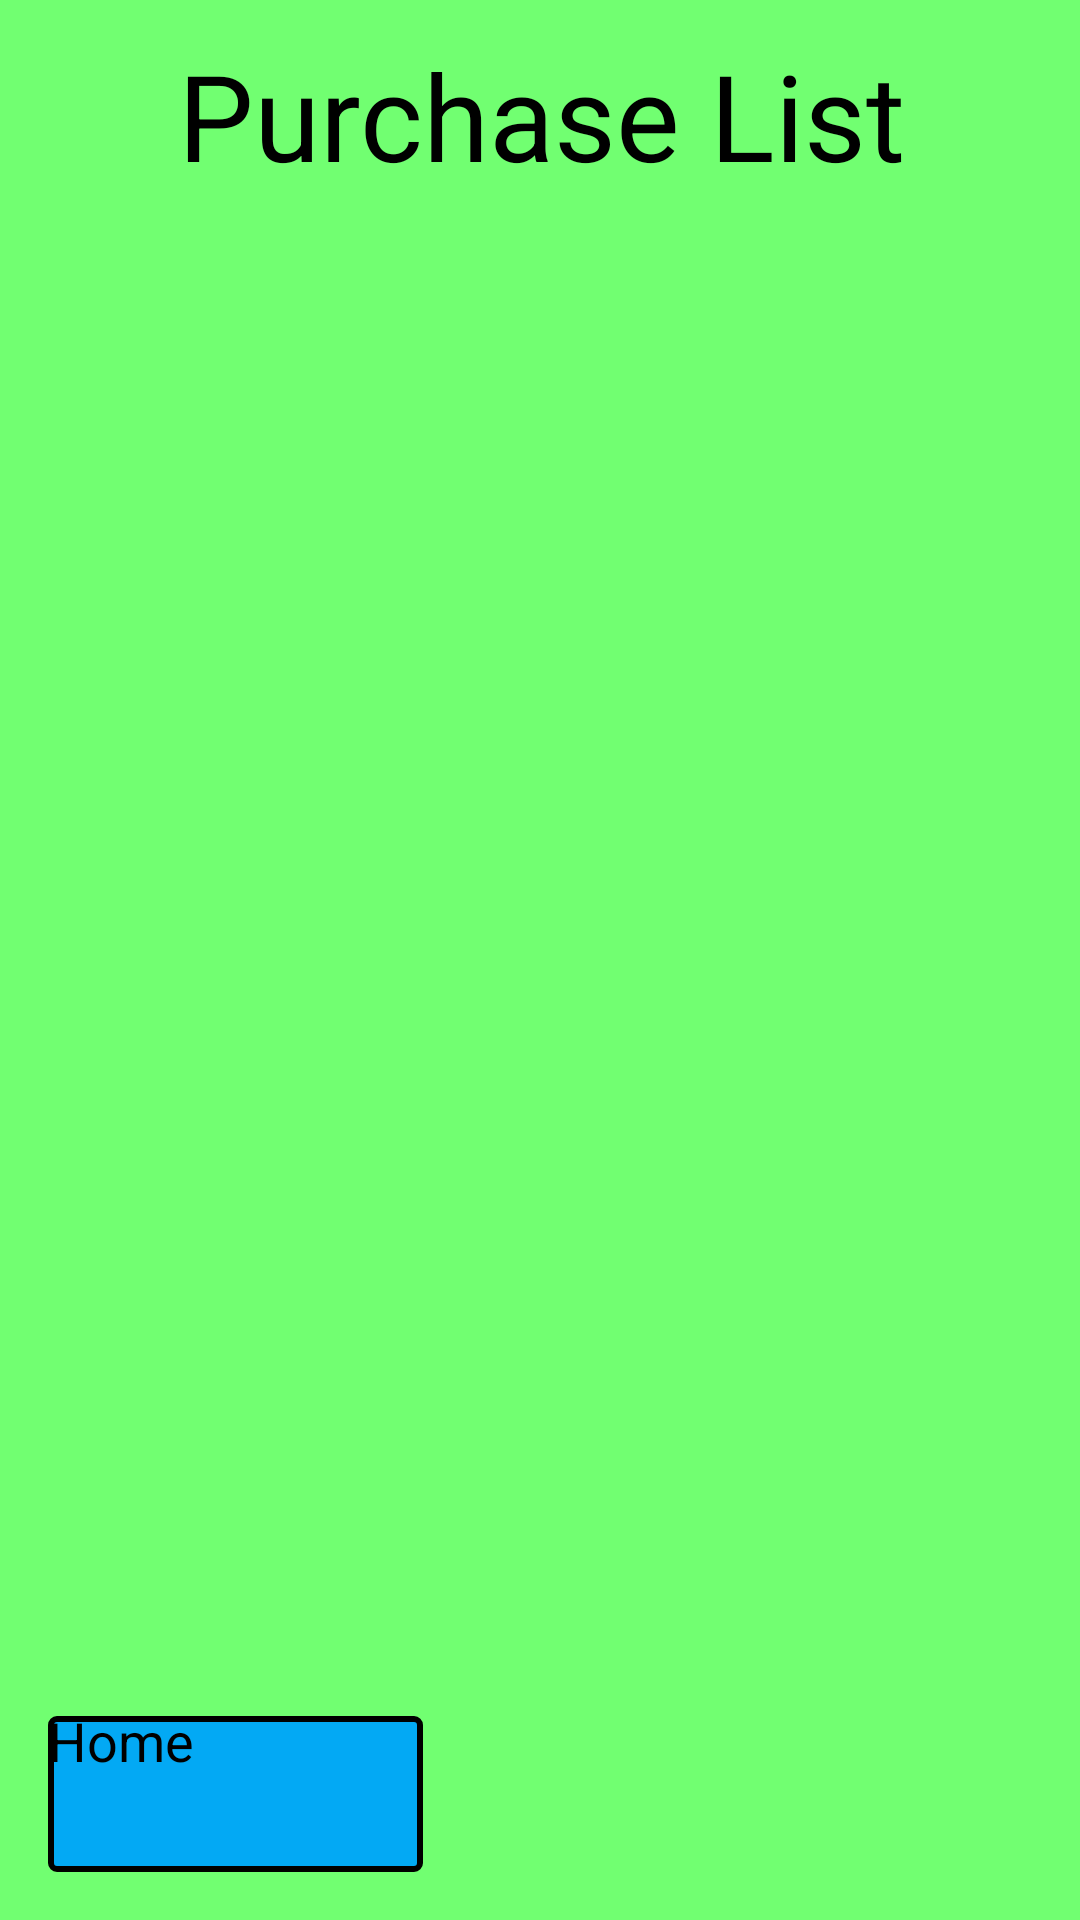

Layout XML and referenced resources for this Android screen:
<!-- AndroidManifest.xml: application theme Theme.Budget -->
<!-- res/layout/activity_purchase_list.xml -->
<?xml version="1.0" encoding="utf-8"?>

<androidx.constraintlayout.widget.ConstraintLayout xmlns:android="http://schemas.android.com/apk/res/android"
    xmlns:app="http://schemas.android.com/apk/res-auto"
    xmlns:tools="http://schemas.android.com/tools"
    android:layout_width="match_parent"
    android:layout_height="match_parent"
    android:background="#9811FF11">

    <EditText
        android:id="@+id/editTextText"
        android:layout_width="412dp"
        android:layout_height="50dp"
        android:layout_marginTop="15dp"
        android:background="@android:color/transparent"
        android:clickable="false"
        android:editable="false"
        android:ems="10"
        android:text="Purchase List"
        android:textAlignment="center"
        android:textSize="40sp"
        app:layout_constraintEnd_toEndOf="parent"
        app:layout_constraintStart_toStartOf="parent"
        app:layout_constraintTop_toTopOf="parent" />

    <Button
        android:id="@+id/btn_listReturn"
        android:layout_width="125dp"
        android:layout_height="60dp"
        android:layout_marginStart="16dp"
        android:layout_marginBottom="12dp"
        android:background="@drawable/homebutton"
        android:text="Home"
        android:textSize="18sp"
        app:layout_constraintBottom_toBottomOf="parent"
        app:layout_constraintStart_toStartOf="parent" />

    <ScrollView
        android:id="@+id/scrollingTable"
        android:layout_width="400dp"
        android:layout_height="580dp"
        android:layout_marginStart="10dp"
        android:layout_marginTop="3dp"
        android:layout_marginEnd="10dp"
        android:layout_marginBottom="15dp"
        app:layout_constraintBottom_toTopOf="@+id/btn_listReturn"
        app:layout_constraintEnd_toEndOf="parent"
        app:layout_constraintStart_toStartOf="parent"
        app:layout_constraintTop_toBottomOf="@+id/editTextText">

        <LinearLayout
            android:layout_width="match_parent"
            android:layout_height="wrap_content"
            android:orientation="vertical">

            <TableLayout
                android:id="@+id/purchaseTable"
                android:layout_width="fill_parent"
                android:layout_height="577dp"
                android:padding="10dip"
                android:textAlignment="center">

                <TableRow
                    android:layout_width="match_parent"
                    android:layout_height="match_parent" />
            </TableLayout>
        </LinearLayout>

    </ScrollView>

    <ScrollView
        android:layout_width="9dp"
        android:layout_height="13dp"
        tools:layout_editor_absoluteX="401dp"
        tools:layout_editor_absoluteY="66dp">

        <LinearLayout
            android:layout_width="match_parent"
            android:layout_height="wrap_content"
            android:orientation="vertical" />
    </ScrollView>

</androidx.constraintlayout.widget.ConstraintLayout>
<!-- resources referenced by this layout -->
<resources>
  <!-- drawable homebutton (drawable) -->
  <?xml version="1.0" encoding="utf-8"?>
  
  <layer-list xmlns:android="http://schemas.android.com/apk/res/android">
      <item
          android:bottom="4dp"
          android:drawable="@drawable/homebutton_background"
          android:top="4dp"/>
  </layer-list>
  <!-- drawable homebutton_background (drawable) -->
  <?xml version="1.0" encoding="utf-8"?>
  
  <selector xmlns:android="http://schemas.android.com/apk/res/android">
      <item>
          <shape android:shape="rectangle">
              <solid android:color="@color/HomeButton" />
              <stroke android:width="2dp" android:color="@color/black" />
              
              <corners android:radius="2dp" />
          </shape>
      </item>
  </selector>
  <color name="HomeButton">#03A9F4</color>
  <color name="black">#FF000000</color>
</resources>
